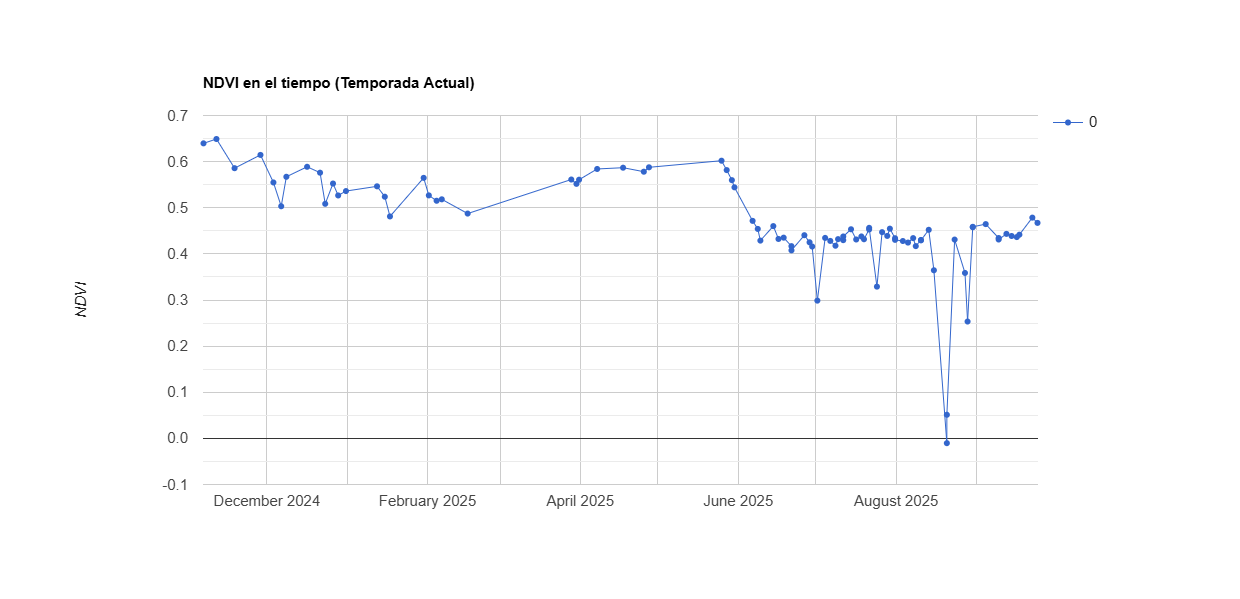

Values plotted in this chart, from the file beside it:
system:time_start, 0
Nov 6, 2024, 0.64
Nov 11, 2024, 0.649
Nov 18, 2024, 0.586
Nov 28, 2024, 0.615
Dec 3, 2024, 0.555
Dec 6, 2024, 0.503
Dec 8, 2024, 0.567
Dec 16, 2024, 0.589
Dec 21, 2024, 0.576
Dec 23, 2024, 0.509
Dec 26, 2024, 0.552
Dec 28, 2024, 0.527
Dec 31, 2024, 0.536
Jan 12, 2025, 0.546
Jan 15, 2025, 0.524
Jan 17, 2025, 0.481
Jan 30, 2025, 0.565
Feb 1, 2025, 0.527
Feb 4, 2025, 0.515
Feb 6, 2025, 0.518
Feb 16, 2025, 0.487
Mar 28, 2025, 0.561
Mar 30, 2025, 0.552
Mar 31, 2025, 0.561
Apr 7, 2025, 0.584
Apr 17, 2025, 0.587
Apr 25, 2025, 0.578
Apr 27, 2025, 0.588
May 25, 2025, 0.602
May 27, 2025, 0.582
May 29, 2025, 0.56
May 30, 2025, 0.544
Jun 6, 2025, 0.472
Jun 8, 2025, 0.454
Jun 9, 2025, 0.429
Jun 14, 2025, 0.46
Jun 16, 2025, 0.432
Jun 18, 2025, 0.435
Jun 21, 2025, 0.417
Jun 21, 2025, 0.408
Jun 26, 2025, 0.44
Jun 28, 2025, 0.425
Jun 29, 2025, 0.416
Jul 1, 2025, 0.299
Jul 4, 2025, 0.435
Jul 6, 2025, 0.428
Jul 8, 2025, 0.418
Jul 9, 2025, 0.432
Jul 11, 2025, 0.43
Jul 11, 2025, 0.438
Jul 14, 2025, 0.453
Jul 16, 2025, 0.431
Jul 18, 2025, 0.438
Jul 19, 2025, 0.432
Jul 21, 2025, 0.453
Jul 21, 2025, 0.456
Jul 24, 2025, 0.329
Jul 26, 2025, 0.447
Jul 28, 2025, 0.439
Jul 29, 2025, 0.455
... 26 more rows
